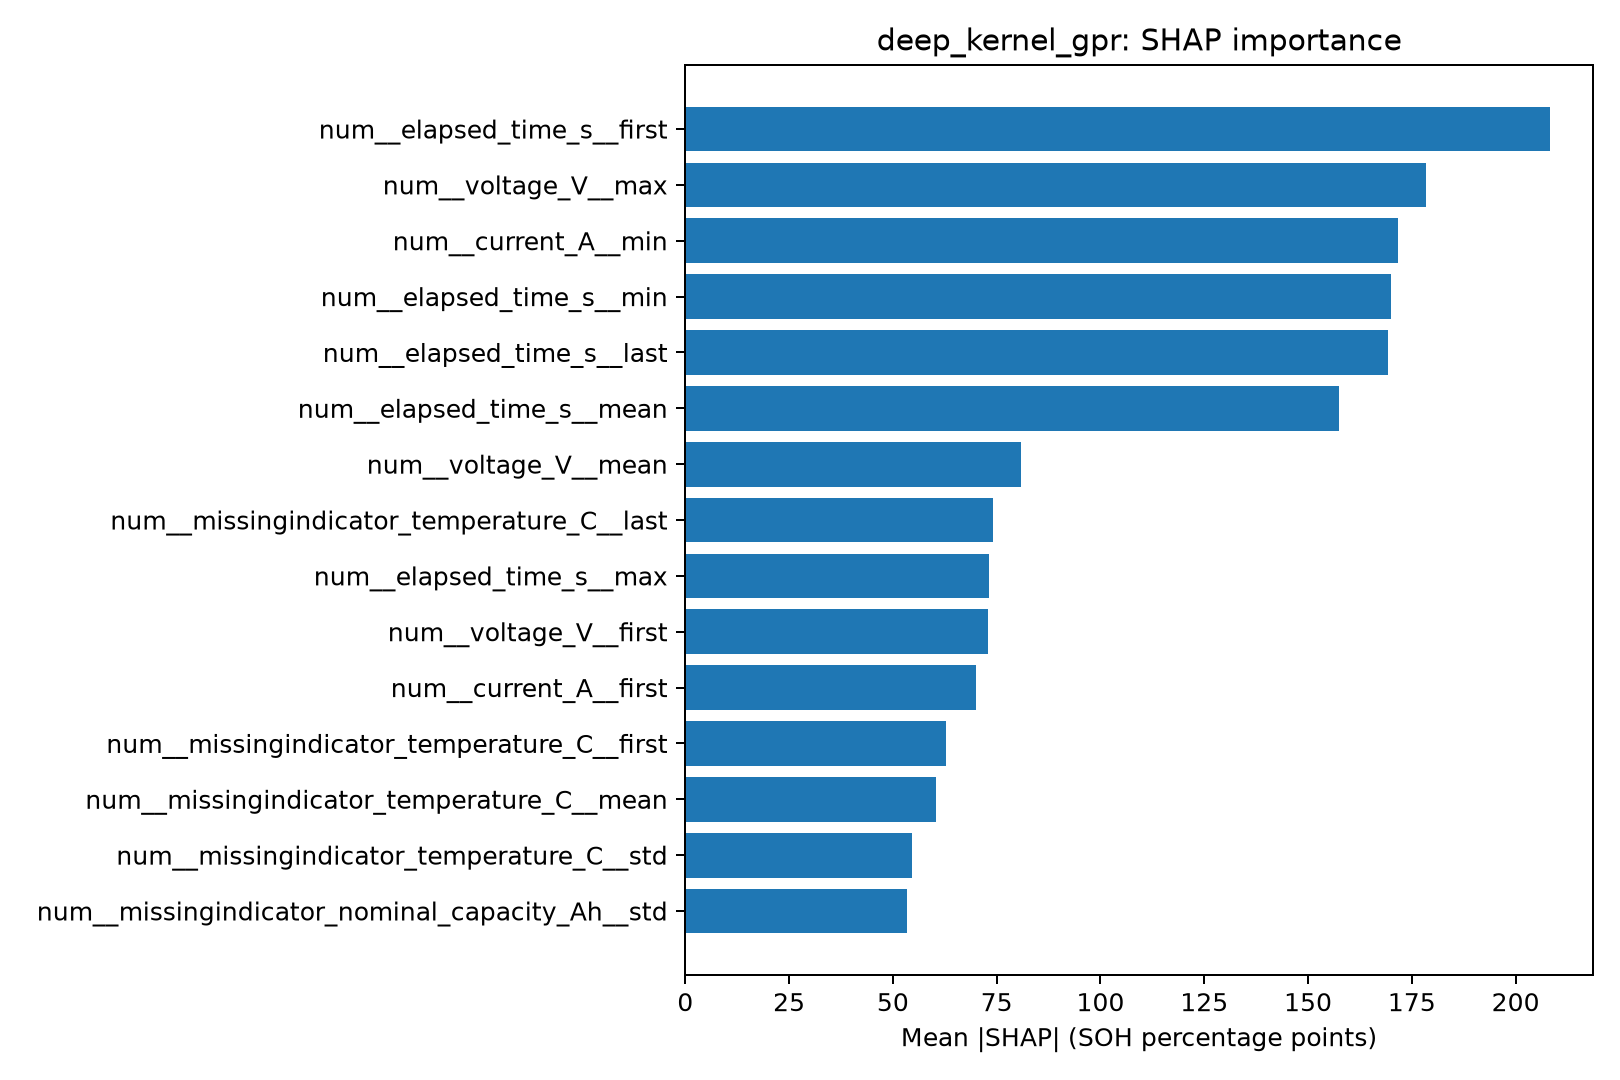

The table this chart was drawn from, first rows:
feature, mean_abs_SHAP
num__elapsed_time_s__first, 208.2
num__voltage_V__max, 178.5
num__current_A__min, 171.6
num__elapsed_time_s__min, 170.1
num__elapsed_time_s__last, 169.3
num__elapsed_time_s__mean, 157.4
num__voltage_V__mean, 80.91
num__missingindicator_temperature_C__las…, 74.18
num__elapsed_time_s__max, 73.07
num__voltage_V__first, 72.89
num__current_A__first, 69.94
num__missingindicator_temperature_C__fir…, 62.86
num__missingindicator_temperature_C__mea…, 60.35
num__missingindicator_temperature_C__std, 54.63
num__missingindicator_nominal_capacity_A…, 53.42
num__missingindicator_temperature_C__min, 51.45
num__nominal_capacity_Ah__std, 46.5
num__missingindicator_temperature_C__max, 43.9
num__current_A__last, 40.88
num__missingindicator_current_A__std, 40.64
num__current_A__max, 38.04
num__voltage_V__min, 36.72
num__current_A__std, 36.68
num__elapsed_time_s__std, 34.73
num__nominal_capacity_Ah__last, 31.48
num__temperature_C__std, 29.44
num__nominal_capacity_Ah__min, 28.57
num__nominal_capacity_Ah__max, 27.91
num__current_A__mean, 27.9
num__missingindicator_elapsed_time_s__st…, 27.4
num__missingindicator_voltage_V__std, 27.35
cat__operation_UNKNOWN, 26.41
num__voltage_V__std, 24.21
num__n_measurements, 23.03
cat__source_dataset_CALCE, 21.05
num__temperature_C__first, 20.42
num__nominal_capacity_Ah__mean, 19.76
cat__operation_DISCHARGE, 18.64
num__voltage_V__last, 16.77
num__temperature_C__last, 15.71
num__cycle_index, 13.39
num__temperature_C__mean, 13.21
cat__source_dataset_NASA, 12.41
num__nominal_capacity_Ah__first, 12.27
num__temperature_C__max, 9.924
num__temperature_C__min, 4.22
num__missingindicator_current_A__first, 0.0
num__missingindicator_current_A__last, 0.0
num__missingindicator_current_A__min, 0.0
num__missingindicator_current_A__max, 0.0
num__missingindicator_current_A__mean, 0.0
num__missingindicator_voltage_V__max, 0.0
num__missingindicator_voltage_V__first, 0.0
num__missingindicator_voltage_V__last, 0.0
num__missingindicator_voltage_V__mean, 0.0
num__missingindicator_voltage_V__min, 0.0
num__missingindicator_elapsed_time_s__mi…, 0.0
num__missingindicator_elapsed_time_s__me…, 0.0
num__missingindicator_elapsed_time_s__la…, 0.0
num__missingindicator_elapsed_time_s__fi…, 0.0
... 2 more rows
